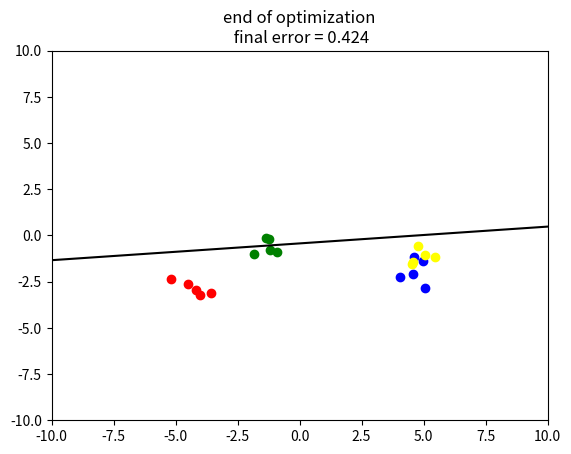

The script that saved this image:
#!/usr/bin/env python3
# -*- coding: utf-8 -*-
"""
Created on Sat Oct 20 16:47:59 2018

[redacted]
demo of the delta learning rule
with logistic activation function and cross-entropy error
this version does it repeatedly; first it categorises red vs green, then blue vs yellow
to demonstrate catastropic interference
"""

#%% imports
import numpy as np
import numpy.matlib as ml
import random
import matplotlib.pyplot as plt

#%% functions
def logist(x):
    return 1/(1+np.exp(-x))

def error(w):
    er = 0
    predictions = logist(np.dot(np.concatenate((x1[distribution_loop,:,:], x2[distribution_loop,:,:]), axis = 0),w.T))
    for loop in range(2*n_patterns):
        er += ((loop<=(n_patterns-1)) - predictions[loop])**2
    er /= (2.*n_patterns)    
    return er

#%% initialisations
fig, ax = plt.subplots()
n_distributions = 2
colors = ["red", "green", "blue", "yellow"]
timesleep = 0.001
beta = 0.2
xmin, xmax, ymin, ymax = -10, 10, -10, 10
n_trials, n_patterns = 100, 5
xrange = np.linspace(xmin, xmax)
x1 = np.zeros((n_distributions, n_patterns, 3))
x2 = np.zeros((n_distributions, n_patterns, 3))
hyper_mu1, hyper_mu2 = [0, 0], [0, 0] # hyper-parameters from which means are sampled
hyper_s = 3 # hyper-parameter standard deviation
s1, s2 = 0.5, 0.5 # noise standard deviations (first-order parameters)

#%% main code
for distribution_loop in range(n_distributions):
    mu1 = hyper_mu1 + np.random.randn(1,2)*hyper_s
    mu2 = hyper_mu2 + np.random.randn(1,2)*hyper_s

    x1[distribution_loop,:,:2] = s1*np.random.randn(n_patterns, 2) + ml.repmat(mu1,n_patterns,1) # 'cats'
    x1[distribution_loop,:,:]  = np.concatenate((x1[distribution_loop, :, :2], np.ones((n_patterns,1))), axis = 1)
    x2[distribution_loop,:,:2] = s2*np.random.randn(n_patterns, 2) + ml.repmat(mu2,n_patterns,1) # 'dogs'
    x2[distribution_loop,:,:]  = np.concatenate((x2[distribution_loop, :, :2], np.ones((n_patterns,1))), axis = 1)
    w = np.random.randn(3)

    for trial in np.arange(n_trials):
        plt.cla()
        for small_distribution_loop in range(distribution_loop+1):
            ax.scatter(x1[small_distribution_loop,:,0], x1[small_distribution_loop,:,1], color = colors[small_distribution_loop*2])
            ax.scatter(x2[small_distribution_loop,:,0], x2[small_distribution_loop,:,1], color = colors[small_distribution_loop*2+1])
        ax.set_xlim(xmin, xmax)
        ax.set_ylim(ymin, ymax)
        sample = random.choice(range(2*n_patterns)) # a randomly sampled dog or cat
        target = sample<=(n_patterns-1) # cat = 1, dog = 0
        if target==1:
            x = x1[distribution_loop, sample, :]
        else:
            x = x2[distribution_loop, sample-n_patterns, :]
        prediction = logist(np.dot(w, x))    
        prediction_error = target-prediction
        delta = beta*x*prediction_error
        w += delta
        ax.plot(xrange, -w[0]/w[1]*xrange - w[2]/w[1], color = "black")
        fig.canvas.draw()
        plt.show()
        plt.waitforbuttonpress(timesleep)
    ax.set_title("end of optimization\n final error = {:.3}".format(error(w)))